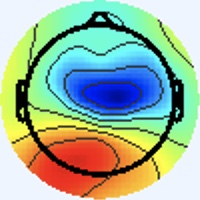

Values plotted in this chart, from the file beside it:
[238 245 255], [238 245 255], [238 245 255], [238 245 255], [238 245 255], [238 245 255], [238 245 255], [238 245 255], [238 245 255], [238 245 255], [238 245 255], [238 245 255], [238 245 255], [238 245 255], [238 245 255], [238 245 255], [238 245 255], [238 245 255], [238 245 255], [238 245 255], [238 245 255], [238 245 255], [238 245 255], [238 245 255]
[238 245 255], [238 245 255], [238 245 255], [238 245 255], [238 245 255], [238 245 255], [238 245 255], [238 245 255], [238 245 255], [238 245 255], [238 245 255], [238 245 255], [238 245 255], [238 245 255], [238 245 255], [238 245 255], [238 245 255], [238 245 255], [238 245 255], [238 245 255], [238 245 255], [238 245 255], [238 245 255], [238 245 255]
[238 245 255], [238 245 255], [238 245 255], [238 245 255], [238 245 255], [238 245 255], [238 245 255], [238 245 255], [238 245 255], [238 245 255], [238 245 255], [238 245 255], [238 245 255], [238 245 255], [238 245 255], [238 245 255], [238 245 255], [238 245 255], [238 245 255], [238 245 255], [238 245 255], [238 245 255], [238 245 255], [238 245 255]
[238 245 255], [238 245 255], [238 245 255], [238 245 255], [238 245 255], [238 245 255], [238 245 255], [238 245 255], [238 245 255], [238 245 255], [238 245 255], [238 245 255], [238 245 255], [238 245 255], [238 245 255], [238 245 255], [238 245 255], [238 245 255], [238 245 255], [238 245 255], [238 245 255], [238 245 255], [238 245 255], [238 245 255]
[238 245 255], [238 245 255], [238 245 255], [238 245 255], [238 245 255], [238 245 255], [238 245 255], [238 245 255], [238 245 255], [238 245 255], [238 245 255], [238 245 255], [238 245 255], [238 245 255], [238 245 255], [238 245 255], [238 245 255], [238 245 255], [238 245 255], [238 245 255], [238 245 255], [238 245 255], [238 245 255], [238 245 255]
[238 245 255], [238 245 255], [238 245 255], [238 245 255], [238 245 255], [238 245 255], [238 245 255], [238 245 255], [238 245 255], [238 245 255], [238 245 255], [238 245 255], [238 245 255], [238 245 255], [238 245 255], [238 245 255], [238 245 255], [238 245 255], [238 245 255], [238 245 255], [238 245 255], [238 245 255], [238 245 255], [238 245 255]
[238 245 255], [238 245 255], [238 245 255], [238 245 255], [238 245 255], [238 245 255], [238 245 255], [238 245 255], [238 245 255], [238 245 255], [238 245 255], [238 245 255], [238 245 255], [238 245 255], [238 245 255], [238 245 255], [238 245 255], [238 245 255], [238 245 255], [238 245 255], [238 245 255], [238 245 255], [238 245 255], [238 245 255]
[238 245 255], [238 245 255], [238 245 255], [238 245 255], [238 245 255], [238 245 255], [238 245 255], [238 245 255], [238 245 255], [238 245 255], [238 245 255], [238 245 255], [238 245 255], [238 245 255], [238 245 255], [238 245 255], [238 245 255], [238 245 255], [238 245 255], [238 245 255], [238 245 255], [238 245 255], [238 245 255], [238 245 255]
[238 245 255], [238 245 255], [238 245 255], [238 245 255], [238 245 255], [238 245 255], [238 245 255], [238 245 255], [238 245 255], [238 245 255], [238 245 255], [238 245 255], [238 245 255], [238 245 255], [238 245 255], [238 245 255], [238 245 255], [238 245 255], [238 245 255], [238 245 255], [238 245 255], [238 245 255], [238 245 255], [238 245 255]
[238 245 255], [238 245 255], [238 245 255], [238 245 255], [238 245 255], [238 245 255], [238 245 255], [238 245 255], [238 245 255], [238 245 255], [238 245 255], [238 245 255], [238 245 255], [238 245 255], [238 245 255], [238 245 255], [238 245 255], [238 245 255], [238 245 255], [238 245 255], [238 245 255], [238 245 255], [238 245 255], [238 245 255]
[238 245 255], [238 245 255], [238 245 255], [238 245 255], [238 245 255], [238 245 255], [238 245 255], [238 245 255], [238 245 255], [238 245 255], [238 245 255], [238 245 255], [238 245 255], [238 245 255], [238 245 255], [238 245 255], [238 245 255], [238 245 255], [238 245 255], [238 245 255], [238 245 255], [238 245 255], [238 245 255], [238 245 255]
[238 245 255], [238 245 255], [238 245 255], [238 245 255], [238 245 255], [238 245 255], [238 245 255], [238 245 255], [238 245 255], [238 245 255], [238 245 255], [238 245 255], [238 245 255], [238 245 255], [238 245 255], [238 245 255], [238 245 255], [238 245 255], [238 245 255], [238 245 255], [238 245 255], [238 245 255], [238 245 255], [238 245 255]
[238 245 255], [238 245 255], [238 245 255], [238 245 255], [238 245 255], [238 245 255], [238 245 255], [238 245 255], [238 245 255], [238 245 255], [238 245 255], [238 245 255], [238 245 255], [238 245 255], [238 245 255], [238 245 255], [238 245 255], [238 245 255], [238 245 255], [238 245 255], [238 245 255], [238 245 255], [238 245 255], [238 245 255]
[238 245 255], [238 245 255], [238 245 255], [238 245 255], [238 245 255], [238 245 255], [238 245 255], [238 245 255], [238 245 255], [238 245 255], [238 245 255], [238 245 255], [238 245 255], [238 245 255], [238 245 255], [238 245 255], [238 245 255], [238 245 255], [238 245 255], [238 245 255], [238 245 255], [238 245 255], [238 245 255], [238 245 255]
[238 245 255], [238 245 255], [238 245 255], [238 245 255], [238 245 255], [238 245 255], [238 245 255], [238 245 255], [238 245 255], [238 245 255], [238 245 255], [238 245 255], [238 245 255], [238 245 255], [238 245 255], [238 245 255], [238 245 255], [238 245 255], [238 245 255], [238 245 255], [238 245 255], [238 245 255], [238 245 255], [238 245 255]
[238 245 255], [238 245 255], [238 245 255], [238 245 255], [238 245 255], [238 245 255], [238 245 255], [238 245 255], [238 245 255], [238 245 255], [238 245 255], [238 245 255], [238 245 255], [238 245 255], [238 245 255], [238 245 255], [238 245 255], [238 245 255], [238 245 255], [238 245 255], [238 245 255], [238 245 255], [238 245 255], [238 245 255]
[238 245 255], [238 245 255], [238 245 255], [238 245 255], [238 245 255], [238 245 255], [238 245 255], [238 245 255], [238 245 255], [238 245 255], [238 245 255], [238 245 255], [238 245 255], [238 245 255], [238 245 255], [238 245 255], [237 246 253], [237 246 255], [238 245 255], [238 244 255], [240 244 255], [240 244 255], [240 244 255], [240 244 255]
[238 245 255], [238 245 255], [238 245 255], [238 245 255], [238 245 255], [238 245 255], [238 245 255], [238 245 255], [238 245 255], [238 245 255], [238 245 255], [238 245 255], [238 245 255], [238 245 255], [238 245 255], [238 245 255], [237 246 255], [237 246 255], [238 244 255], [238 244 255], [240 244 255], [240 244 253], [240 244 253], [238 245 253]
[238 245 255], [238 245 255], [238 245 255], [238 245 255], [238 245 255], [238 245 255], [238 245 255], [238 245 255], [238 245 255], [238 245 255], [238 245 255], [238 245 255], [238 245 255], [238 245 255], [238 245 255], [238 245 255], [238 245 255], [238 244 255], [238 244 255], [238 244 255], [240 244 253], [240 245 251], [238 246 249], [238 245 251]
[238 245 255], [238 245 255], [238 245 255], [238 245 255], [238 245 255], [238 245 255], [238 245 255], [238 245 255], [238 245 255], [238 245 255], [238 245 255], [238 245 255], [238 245 255], [238 245 255], [238 245 255], [238 245 255], [238 244 255], [238 244 255], [238 244 255], [238 244 255], [240 244 253], [238 245 251], [238 245 251], [238 245 253]
[238 245 255], [238 245 255], [238 245 255], [238 245 255], [238 245 255], [238 245 255], [238 245 255], [238 245 255], [238 245 255], [238 245 255], [238 245 255], [238 245 255], [238 245 255], [238 245 255], [238 245 255], [238 245 255], [240 244 255], [240 244 255], [240 244 253], [240 244 253], [238 245 253], [238 245 255], [238 244 255], [237 245 255]
[238 245 255], [238 245 255], [238 245 255], [238 245 255], [238 245 255], [238 245 255], [238 245 255], [238 245 255], [238 245 255], [238 245 255], [238 245 255], [238 245 255], [238 245 255], [238 245 255], [238 245 255], [238 245 255], [240 244 255], [240 244 253], [240 245 251], [238 245 251], [238 245 255], [238 244 255], [237 245 255], [237 245 255]
[238 245 255], [238 245 255], [238 245 255], [238 245 255], [238 245 255], [238 245 255], [238 245 255], [238 245 255], [238 245 255], [238 245 255], [238 245 255], [238 245 255], [238 245 255], [238 245 255], [238 245 255], [238 245 255], [240 244 255], [240 244 253], [238 246 249], [238 245 251], [238 244 255], [237 245 255], [237 245 255], [237 246 255]
[238 245 255], [238 245 255], [238 245 255], [238 245 255], [238 245 255], [238 245 255], [238 245 255], [238 245 255], [238 245 255], [238 245 255], [238 245 255], [238 245 255], [238 245 255], [238 245 255], [238 245 255], [238 245 255], [240 244 255], [238 245 253], [238 245 251], [238 245 253], [237 245 255], [237 245 255], [237 245 255], [237 246 253]
[238 245 255], [238 245 255], [238 245 255], [238 245 255], [238 245 255], [238 245 255], [238 245 255], [238 245 255], [238 245 255], [238 245 255], [238 245 255], [238 245 255], [238 245 255], [238 245 255], [238 245 255], [238 245 255], [238 245 255], [238 245 255], [238 245 255], [237 246 255], [237 245 255], [237 245 255], [238 245 255], [238 245 253]
[238 245 255], [238 245 255], [238 245 255], [238 245 255], [238 245 255], [238 245 255], [238 245 255], [238 245 255], [238 245 255], [238 245 255], [238 245 255], [238 245 255], [238 245 255], [238 245 255], [238 245 255], [238 245 255], [238 245 255], [238 245 255], [237 245 255], [237 245 255], [237 245 255], [237 245 255], [238 244 255], [238 245 255]
[238 245 255], [238 245 255], [238 245 255], [238 245 255], [238 245 255], [238 245 255], [238 245 255], [238 245 255], [238 245 255], [238 245 255], [238 245 255], [238 245 255], [238 245 255], [238 245 255], [238 245 255], [238 245 255], [238 245 253], [238 245 255], [237 245 255], [237 245 255], [237 245 255], [237 245 255], [238 244 255], [238 244 255]
[238 245 255], [238 245 255], [238 245 255], [238 245 255], [238 245 255], [238 245 255], [238 245 255], [238 245 255], [238 245 255], [238 245 255], [238 245 255], [238 245 255], [238 245 255], [238 245 255], [238 245 255], [238 245 255], [238 245 253], [238 245 255], [237 245 255], [237 245 255], [237 246 255], [237 246 255], [238 244 255], [238 244 255]
[238 245 255], [238 245 255], [238 245 255], [238 245 255], [238 245 255], [238 245 255], [238 245 255], [238 245 255], [238 245 255], [238 245 255], [238 245 255], [238 245 255], [238 245 255], [238 245 255], [238 245 255], [238 245 255], [238 245 253], [238 245 253], [238 244 255], [238 244 255], [237 246 255], [237 246 253], [238 245 253], [238 245 253]
[238 245 255], [238 245 255], [238 245 255], [238 245 255], [238 245 255], [238 245 255], [238 245 255], [238 245 255], [238 245 255], [238 245 255], [238 245 255], [238 245 255], [238 245 255], [238 245 255], [238 245 255], [238 245 255], [238 245 253], [238 245 253], [238 244 255], [238 244 255], [237 246 255], [237 246 253], [238 245 251], [238 246 249]
[238 245 255], [238 245 255], [238 245 255], [238 245 255], [238 245 255], [238 245 255], [238 245 255], [238 245 255], [238 245 255], [238 245 255], [238 245 255], [238 245 255], [238 245 255], [238 245 255], [238 245 255], [238 245 255], [240 244 253], [240 244 255], [238 244 255], [238 244 255], [238 244 255], [238 245 255], [238 245 251], [238 246 249]
[238 244 255], [238 244 255], [238 245 255], [238 245 255], [238 245 255], [238 245 255], [238 245 255], [238 245 255], [238 245 255], [238 245 255], [238 245 253], [238 245 253], [238 245 253], [238 245 255], [238 245 255], [238 245 255], [240 244 253], [240 244 253], [238 244 255], [238 244 255], [238 244 255], [238 245 255], [238 246 249], [238 246 248]
[238 244 255], [238 244 255], [238 244 255], [238 245 255], [238 245 253], [238 245 255], [238 245 255], [238 244 255], [238 245 255], [238 245 253], [238 245 251], [238 245 251], [238 245 251], [238 245 253], [238 244 255], [238 245 255], [240 245 251], [240 245 249], [238 245 253], [239 246 255], [240 244 255], [238 242 253], [239 244 248], [242 248 248]
[238 244 255], [238 244 255], [238 245 255], [238 245 253], [238 245 253], [238 245 253], [238 245 255], [238 244 255], [238 244 255], [238 245 255], [238 245 251], [238 245 251], [238 245 251], [238 245 253], [238 244 255], [238 244 255], [240 244 253], [239 244 250], [238 245 255], [238 245 255], [241 245 255], [240 244 253], [240 245 249], [238 247 244]
[238 244 255], [238 245 255], [238 245 253], [238 245 251], [238 245 251], [238 245 251], [238 245 255], [238 244 255], [238 244 255], [238 244 255], [238 245 255], [238 245 253], [238 245 253], [238 245 255], [238 244 255], [238 244 255], [239 243 255], [240 243 255], [238 244 255], [238 244 255], [238 245 255], [239 246 254], [239 246 252], [237 248 242]
[238 245 255], [238 245 253], [238 245 251], [238 246 249], [238 246 249], [238 245 251], [238 245 255], [238 244 255], [238 244 255], [238 244 255], [238 244 255], [238 245 255], [238 245 255], [238 245 255], [238 245 255], [238 244 255], [239 242 255], [241 244 255], [239 245 255], [237 243 255], [237 244 254], [238 248 250], [239 248 243], [236 251 228]
[238 245 253], [238 245 253], [238 245 251], [238 246 249], [238 245 251], [238 245 253], [238 245 255], [238 244 255], [238 244 255], [238 244 255], [238 244 255], [238 245 255], [238 245 255], [238 245 253], [238 245 253], [238 245 255], [240 243 255], [241 244 255], [239 245 255], [237 245 255], [238 247 254], [237 250 243], [235 249 224], [228 251 195]
[238 245 255], [238 245 253], [238 245 251], [238 245 251], [238 245 253], [238 245 253], [238 244 255], [238 244 255], [238 244 255], [238 244 255], [238 244 255], [238 245 255], [238 245 253], [238 245 253], [238 245 253], [238 245 255], [240 244 255], [237 243 255], [236 245 254], [237 248 250], [238 251 244], [233 251 225], [224 247 191], [215 245 155]
[238 244 255], [238 245 255], [238 245 255], [238 245 255], [238 245 255], [238 244 255], [238 244 255], [238 244 255], [238 244 255], [238 244 255], [238 245 255], [238 245 253], [238 245 253], [238 245 253], [238 245 253], [238 245 253], [240 244 255], [237 244 252], [237 247 248], [237 250 240], [233 251 225], [224 249 192], [214 246 149], [205 244 117]
[238 244 255], [238 244 255], [238 244 255], [238 244 255], [238 244 255], [238 244 255], [238 244 255], [238 244 255], [238 244 255], [238 245 255], [238 245 253], [238 245 253], [238 245 253], [238 245 255], [238 245 255], [238 245 255], [240 244 253], [238 246 248], [238 250 240], [234 253 223], [226 251 193], [214 247 158], [206 245 120], [200 245 100]
[238 245 255], [238 244 255], [238 244 255], [238 244 255], [238 244 255], [238 244 255], [238 244 255], [238 244 255], [239 246 254], [238 245 253], [237 244 250], [238 245 253], [238 245 255], [237 243 255], [238 244 255], [239 245 255], [240 245 251], [238 248 240], [239 255 228], [227 251 193], [211 246 146], [206 246 121], [204 246 110], [202 250 106]
[238 245 253], [238 245 255], [238 244 255], [238 244 255], [238 244 255], [238 244 255], [238 244 255], [238 245 255], [238 245 253], [237 244 250], [238 245 251], [239 246 254], [239 245 255], [238 244 255], [238 244 255], [239 245 255], [239 247 250], [235 247 227], [228 249 193], [215 246 153], [206 245 118], [203 248 103], [203 248 103], [202 250 106]
[238 245 251], [238 245 251], [238 245 255], [238 244 255], [238 244 255], [238 244 255], [238 245 255], [238 245 253], [237 244 250], [237 244 250], [238 245 253], [239 246 255], [238 244 255], [238 244 255], [238 244 255], [239 246 255], [238 247 244], [229 245 208], [214 244 146], [206 246 113], [205 248 106], [204 250 100], [204 250 100], [201 251 102]
[238 246 249], [238 245 251], [238 245 253], [238 245 255], [238 245 255], [238 245 255], [238 245 253], [238 245 253], [237 244 252], [238 245 253], [238 245 255], [238 244 255], [237 243 255], [237 243 255], [237 244 254], [238 246 248], [238 250 238], [229 249 196], [209 244 124], [205 248  96], [207 253 102], [205 251 101], [203 252 101], [201 251 100]
[238 245 251], [238 245 251], [238 245 253], [238 245 253], [238 245 253], [238 245 253], [238 245 253], [238 245 253], [238 245 255], [238 244 255], [238 244 255], [238 244 255], [238 245 255], [238 245 251], [239 248 247], [238 250 238], [238 254 225], [227 252 187], [208 246 127], [204 248 101], [206 252 102], [201 250  99], [202 251 100], [201 251 102]
[238 245 253], [238 245 253], [238 245 253], [238 245 253], [238 245 253], [238 245 253], [238 245 253], [238 245 255], [238 244 255], [238 244 255], [238 244 255], [238 244 255], [239 246 252], [240 249 246], [239 249 238], [237 252 221], [227 248 191], [218 248 158], [207 246 117], [204 250 100], [203 252 100], [202 251  99], [201 249 101], [201 251 104]
[238 244 255], [238 244 255], [238 244 255], [238 245 255], [238 245 253], [238 245 253], [238 245 253], [238 245 255], [238 244 255], [238 244 255], [238 244 255], [238 245 255], [239 248 247], [239 249 238], [235 247 223], [230 249 194], [214 244 144], [207 247 114], [206 251 100], [206 254  92], [204 254  93], [203 253  96], [202 250 102], [200 249 105]
[238 244 255], [238 244 255], [238 244 255], [238 244 255], [238 245 255], [238 245 255], [238 245 253], [238 245 255], [238 244 255], [238 244 255], [238 244 255], [238 245 253], [238 247 242], [236 249 223], [230 247 193], [223 247 159], [213 248 118], [205 249  94], [207 253  92], [205 253  89], [201 251  90], [203 253  96], [202 250 102], [201 250 106]
[240 245 251], [240 245 251], [238 245 255], [238 244 255], [237 245 255], [237 245 255], [238 245 253], [238 245 253], [240 244 255], [241 245 255], [240 244 255], [241 246 252], [241 248 240], [232 245 202], [220 244 146], [214 246 113], [212 250 102], [208 252  93], [206 252  94], [205 252  94], [203 253  96], [203 252 100], [201 251 100], [199 251 104]
[240 245 251], [240 245 251], [238 245 255], [238 244 255], [237 245 255], [237 245 255], [238 245 253], [238 245 253], [240 244 253], [240 244 253], [238 242 253], [240 245 248], [240 249 232], [233 248 189], [220 248 127], [213 248  94], [212 252  94], [208 252  93], [206 252  94], [205 252  96], [203 252 100], [203 252 100], [201 251 100], [199 252 102]
[240 244 255], [240 244 255], [238 245 253], [238 245 253], [237 246 255], [237 246 255], [238 245 255], [238 245 253], [240 244 253], [240 244 253], [239 243 254], [241 247 243], [240 251 219], [233 251 177], [220 249 121], [213 248  94], [212 252  94], [208 252  93], [206 252  94], [205 252  96], [203 252 100], [203 252 101], [201 251 100], [197 251 101]
[240 243 255], [240 243 255], [238 245 255], [238 245 253], [237 246 253], [237 246 253], [238 245 255], [238 245 255], [240 244 253], [241 246 252], [240 245 249], [238 247 230], [233 248 189], [227 249 149], [219 250 113], [215 250  94], [212 252  94], [208 252  93], [206 251  96], [205 252  98], [203 252  98], [203 252 100], [199 252 100], [197 251 101]
[238 244 255], [238 244 255], [238 244 255], [238 245 255], [237 246 253], [237 246 253], [238 244 255], [238 245 255], [240 244 253], [241 247 247], [240 247 240], [233 245 205], [223 245 145], [218 246 110], [216 249 100], [217 252  96], [212 252  93], [208 252  93], [205 251 100], [203 252 100], [205 252  96], [203 252  98], [199 252 100], [197 251 103]
[238 244 255], [238 244 255], [238 244 255], [238 245 255], [237 246 253], [237 246 253], [238 244 255], [238 244 255], [240 245 251], [242 248 244], [241 250 231], [233 248 189], [221 246 126], [216 247  92], [216 250  93], [217 253  95], [212 252  93], [208 252  95], [205 251 101], [203 252 101], [205 252  96], [203 253  96], [199 252 100], [196 252 103]
[238 245 255], [238 245 255], [238 245 255], [238 245 255], [238 245 253], [238 245 255], [240 244 255], [240 244 255], [241 244 253], [241 246 240], [240 249 218], [234 250 179], [223 249 122], [219 250  94], [217 252  90], [216 252  90], [212 252  93], [208 252  95], [203 252 101], [203 252 100], [205 252  94], [203 253  94], [198 253 100], [195 251 100]
[238 245 255], [238 245 255], [238 245 255], [238 245 255], [238 245 255], [238 245 255], [240 244 255], [240 244 253], [243 247 250], [239 247 226], [234 248 189], [227 247 148], [220 246 110], [219 251  92], [220 252  89], [216 253  88], [212 252  93], [208 252  95], [203 252 100], [202 253 100], [205 252  96], [202 253  96], [197 252  99], [193 252 100]
[238 244 255], [238 244 255], [238 244 255], [238 244 255], [238 245 255], [238 245 253], [240 244 253], [241 247 247], [241 247 237], [235 247 201], [226 244 142], [220 247 108], [220 249  97], [219 251  90], [221 253  90], [216 251  87], [212 252  91], [208 252  93], [203 252  98], [202 253 100], [205 251 100], [201 251 100], [198 252 102], [195 254 104]
[238 245 255], [238 245 255], [238 244 255], [238 244 255], [238 245 255], [238 245 253], [240 245 251], [241 247 243], [241 249 226], [235 249 187], [227 249 123], [223 250  93], [221 251  91], [221 252  89], [222 254  91], [218 253  89], [212 252  91], [208 252  93], [203 253  96], [202 253 100], [203 252 101], [201 251 102], [197 253 104], [197 252 106]
[238 246 249], [238 246 249], [238 245 251], [238 245 253], [240 244 255], [240 244 255], [241 244 253], [241 246 240], [242 249 216], [237 250 178], [228 250 123], [224 251  94], [221 252  89], [221 252  88], [221 253  92], [217 252  90], [214 252  91], [208 252  93], [203 253  96], [202 253 100], [203 252 101], [201 251 104], [197 252 106], [197 252 107]
[238 246 248], [237 245 248], [238 245 253], [238 245 255], [240 244 255], [240 244 255], [241 244 249], [239 246 228], [235 246 186], [232 250 150], [225 249 113], [223 250  93], [223 251  89], [220 251  87], [221 253  92], [217 251  92], [214 251  93], [210 251  93], [205 252  96], [202 253 100], [203 252 101], [201 251 102], [197 253 104], [197 252 107]
[239 246 254], [238 245 253], [238 244 255], [238 244 255], [239 242 255], [240 244 255], [240 245 239], [238 247 204], [228 245 139], [227 250 108], [223 248  95], [223 251  91], [224 252  90], [222 253  90], [222 254  93], [218 252  95], [214 251  96], [210 251  97], [205 252  96], [203 252  98], [202 253  98], [199 252  99], [198 252 102], [197 253 104]
... 139 more rows
